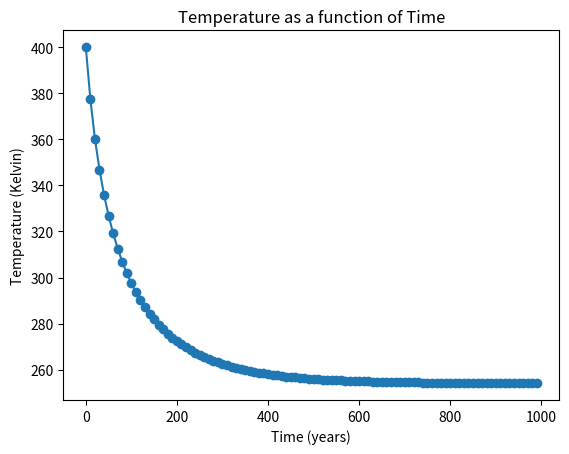

Write the Python code that produced this figure.
import matplotlib.pyplot as plt
import numpy as np

time_step = 10 # years
water_depth = 4000 # meters
L = 1350 # Watts/m2
albedo = 0.3
epsilon = 1
sigma = 5.67e-8 # W/m2 K4

# d_heat_content/dt = L * (1 - albedo) / 4 - epsilon * sigma * T ** 4

# T [K] = heat_content [J/m2] / heat_capacity [J/m2 K]

# heat_content(t+1) = heat_content(t) + d_heat_content/dt * time_step

heat_capacity = water_depth * 4.2e6 # J/m2 K

time_years = [0]
temp_kelvin = [400]

heat_content = temp_kelvin[-1] * heat_capacity
heat_in = L * (1 - albedo) / 4
#heat_out = epsilon * sigma * temp_kelvin[-1] ** 4
for step in range(1,100):
    #print(f'{time_years[-1]}, {temp_kelvin[-1]}')
    time_years.append(time_years[-1] + time_step)
    flux = heat_in - epsilon * sigma * temp_kelvin[-1] ** 4
    heat_content += flux * time_step * 3.14e7 # to seconds
    temp_kelvin.append(heat_content / heat_capacity)
    if time_years[-1] == 100:
        print(epsilon * sigma * temp_kelvin[-1] ** 4)

plt.plot(time_years, temp_kelvin, marker='o')
plt.title('Temperature as a function of Time')
plt.ylabel('Temperature (Kelvin)')
plt.xlabel('Time (years)')
#plt.xlim(0, 2000)
plt.show()